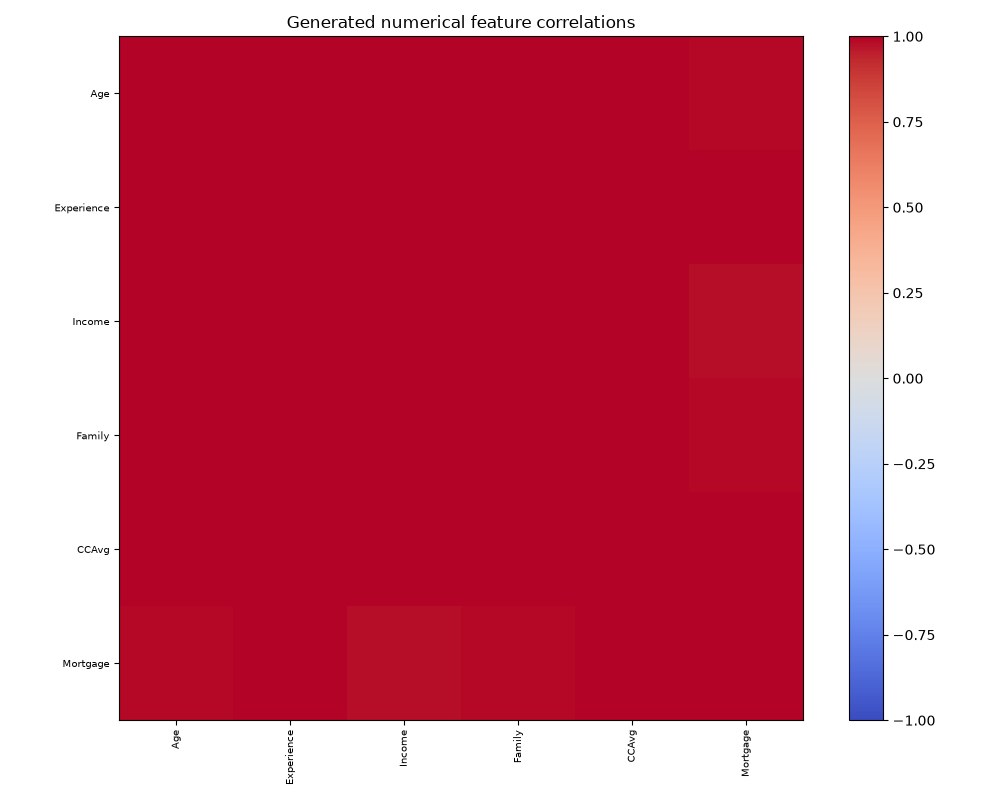

Data behind this chart, as committed beside it:
, Age, Experience, Income, Family, CCAvg, Mortgage
Age, 1.0, 0.9973, 0.9998, 0.9997, 0.995, 0.986
Experience, 0.9973, 1.0, 0.9964, 0.9982, 0.9994, 0.9951
Income, 0.9998, 0.9964, 1.0, 0.9995, 0.9938, 0.9842
Family, 0.9997, 0.9982, 0.9995, 1.0, 0.9963, 0.9884
CCAvg, 0.995, 0.9994, 0.9938, 0.9963, 1.0, 0.9974
Mortgage, 0.986, 0.9951, 0.9842, 0.9884, 0.9974, 1.0
